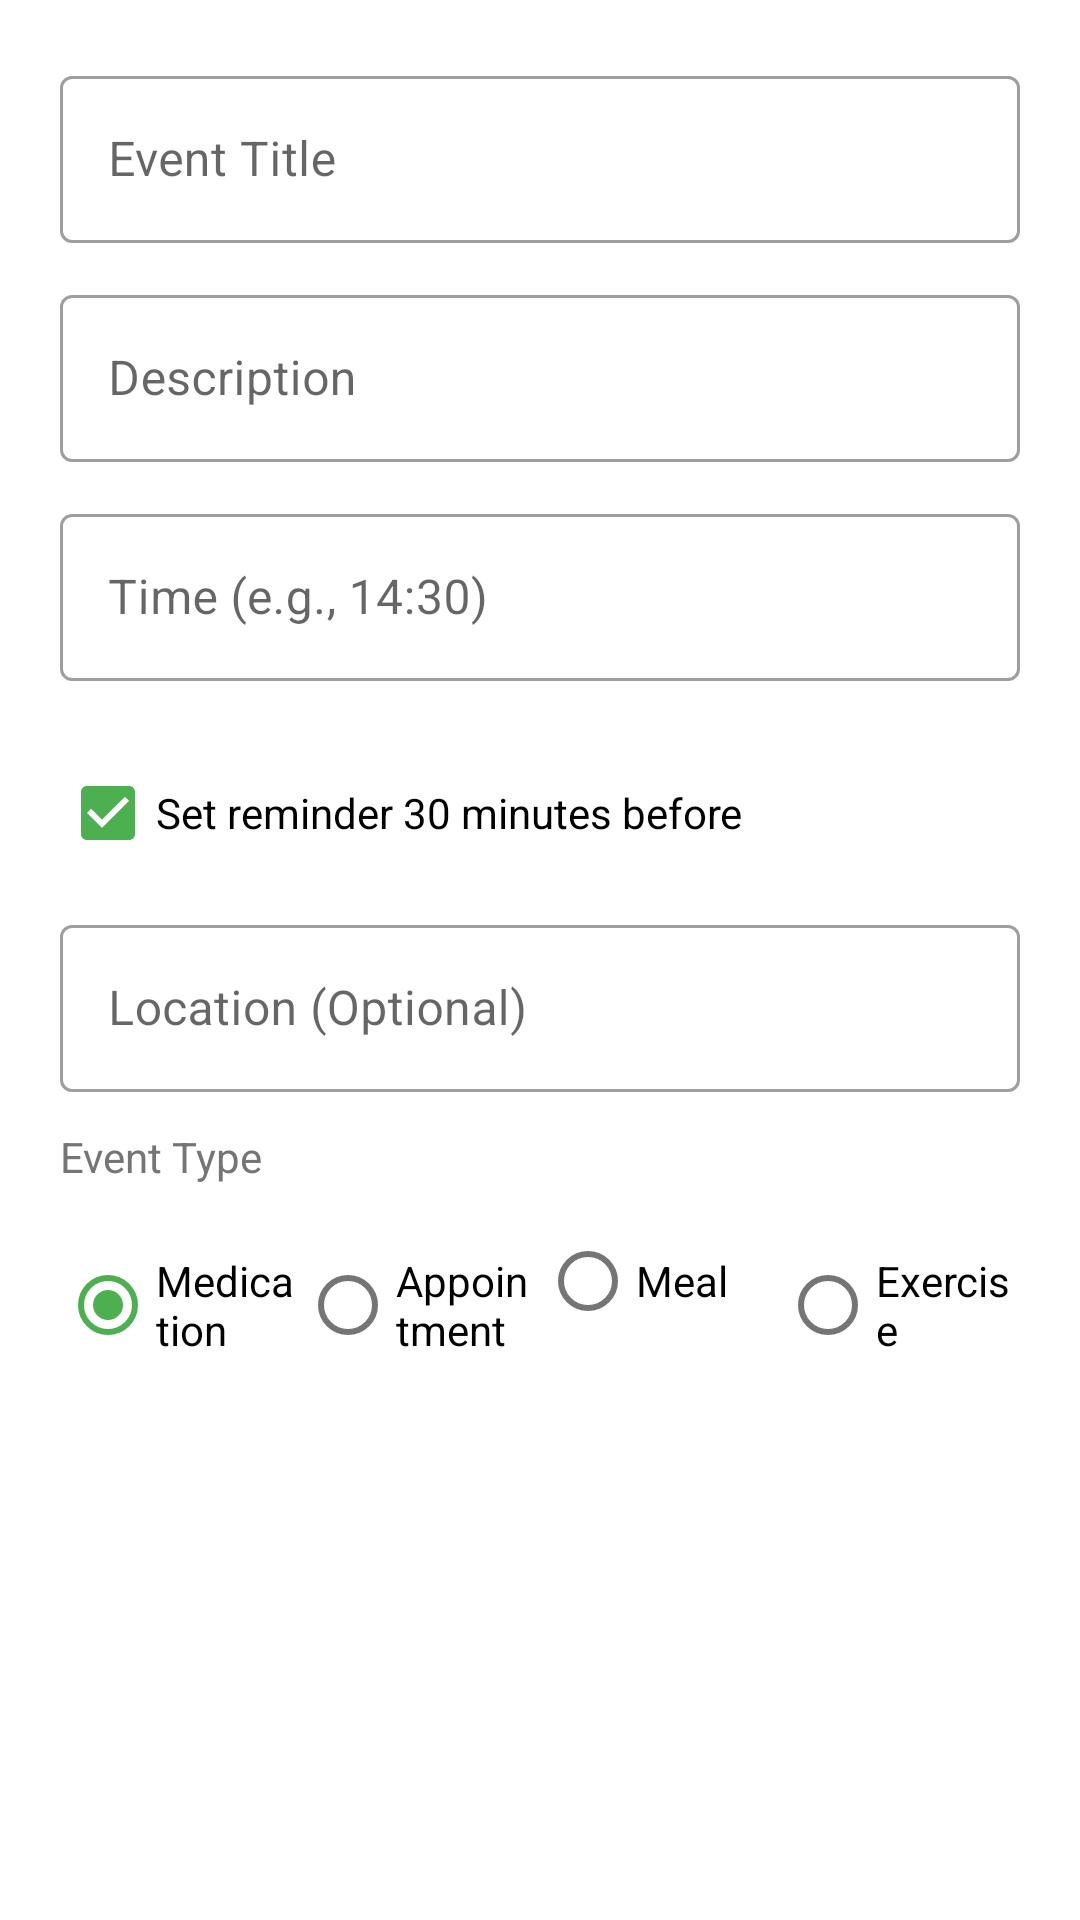

Android layout source for this screen:
<!-- AndroidManifest.xml: application theme Theme.Glucare -->
<!-- res/layout/dialog_add_event.xml -->
<?xml version="1.0" encoding="utf-8"?>

<ScrollView xmlns:android="http://schemas.android.com/apk/res/android"
    xmlns:app="http://schemas.android.com/apk/res-auto"
    android:layout_width="match_parent"
    android:layout_height="wrap_content"
    android:padding="20dp">

    <LinearLayout
        android:layout_width="match_parent"
        android:layout_height="wrap_content"
        android:orientation="vertical">

        <com.google.android.material.textfield.TextInputLayout
            android:layout_width="match_parent"
            android:layout_height="wrap_content"
            android:hint="Event Title"
            app:boxBackgroundMode="outline"
            android:layout_marginBottom="12dp"
            style="@style/Widget.MaterialComponents.TextInputLayout.OutlinedBox">

            <com.google.android.material.textfield.TextInputEditText
                android:id="@+id/etEventTitle"
                android:layout_width="match_parent"
                android:layout_height="wrap_content" />
        </com.google.android.material.textfield.TextInputLayout>

        <com.google.android.material.textfield.TextInputLayout
            android:layout_width="match_parent"
            android:layout_height="wrap_content"
            android:hint="Description"
            app:boxBackgroundMode="outline"
            android:layout_marginBottom="12dp"
            style="@style/Widget.MaterialComponents.TextInputLayout.OutlinedBox">

            <com.google.android.material.textfield.TextInputEditText
                android:id="@+id/etEventDescription"
                android:layout_width="match_parent"
                android:layout_height="wrap_content" />
        </com.google.android.material.textfield.TextInputLayout>

        <com.google.android.material.textfield.TextInputLayout
            android:layout_width="match_parent"
            android:layout_height="wrap_content"
            android:hint="Time (e.g., 14:30)"
            app:boxBackgroundMode="outline"
            android:layout_marginBottom="12dp"
            style="@style/Widget.MaterialComponents.TextInputLayout.OutlinedBox">

            <com.google.android.material.textfield.TextInputEditText
                android:id="@+id/etEventTime"
                android:layout_width="match_parent"
                android:layout_height="wrap_content"
                android:inputType="time" />
        </com.google.android.material.textfield.TextInputLayout>
        <CheckBox
            android:id="@+id/cbSetReminder"
            android:layout_width="match_parent"
            android:layout_height="wrap_content"
            android:text="Set reminder 30 minutes before"
            android:textSize="14sp"
            android:checked="true"
            android:layout_marginTop="8dp"
            android:layout_marginBottom="8dp" />
        <com.google.android.material.textfield.TextInputLayout
            android:layout_width="match_parent"
            android:layout_height="wrap_content"
            android:hint="Location (Optional)"
            app:boxBackgroundMode="outline"
            android:layout_marginBottom="12dp"
            style="@style/Widget.MaterialComponents.TextInputLayout.OutlinedBox">

            <com.google.android.material.textfield.TextInputEditText
                android:id="@+id/etEventLocation"
                android:layout_width="match_parent"
                android:layout_height="wrap_content" />
        </com.google.android.material.textfield.TextInputLayout>

        <TextView
            android:layout_width="wrap_content"
            android:layout_height="wrap_content"
            android:text="Event Type"
            android:textSize="14sp"
            android:textColor="@color/text_secondary"
            android:layout_marginBottom="8dp" />

        <RadioGroup
            android:id="@+id/rgEventType"
            android:layout_width="match_parent"
            android:layout_height="wrap_content"
            android:orientation="horizontal">

            <RadioButton
                android:id="@+id/rbMedication"
                android:layout_width="0dp"
                android:layout_height="wrap_content"
                android:layout_weight="1"
                android:text="Medication"
                android:checked="true" />

            <RadioButton
                android:id="@+id/rbAppointment"
                android:layout_width="0dp"
                android:layout_height="wrap_content"
                android:layout_weight="1"
                android:text="Appointment" />

            <RadioButton
                android:id="@+id/rbMeal"
                android:layout_width="0dp"
                android:layout_height="wrap_content"
                android:layout_weight="1"
                android:text="Meal" />

            
            <RadioButton
                android:id="@+id/rbExercise"
                android:layout_width="0dp"
                android:layout_height="wrap_content"
                android:layout_weight="1"
                android:text="Exercise" />
        </RadioGroup>
    </LinearLayout>
</ScrollView>
<!-- resources referenced by this layout -->
<resources>
  <color name="text_secondary">#757575</color>
  <style name="Theme.Glucare" parent="Theme.MaterialComponents.DayNight.NoActionBar">
          
          <item name="colorPrimary">@color/primary_blue</item>
          <item name="colorPrimaryVariant">@color/primary_purple</item>
          <item name="colorOnPrimary">@color/white</item>
  
          
          <item name="colorSecondary">@color/primary_green</item>
          <item name="colorSecondaryVariant">@color/primary_green</item>
          <item name="colorOnSecondary">@color/black</item>
  
          
          
          <item name="android:textColorPrimary">@color/text_primary</item>
          <item name="android:textColorSecondary">@color/text_secondary</item>
          <item name="android:textColorHint">@color/text_secondary</item>
  
          
          <item name="android:editTextColor">@color/text_primary</item>
          <item name="android:statusBarColor">?attr/colorPrimaryVariant</item>
  
          
          <item name="textInputStyle">@style/Widget.MaterialComponents.TextInputLayout.OutlinedBox</item>
          <item name="cornerFamily">rounded</item>
          <item name="cornerSize">16dp</item>
      </style>
  <color name="primary_blue">#2196F3</color>
  <color name="primary_purple">#9C27B0</color>
  <color name="white">#FFFFFF</color>
  <color name="primary_green">#4CAF50</color>
  <color name="black">#070000</color>
  <color name="text_primary">#212121</color>
</resources>
